Run: headless pygame with SDL's dummy video driver; simulated clock (each Clock.tick advances the game by its frame time, no real sleeping); random seed 0; keys injected as events and as key.get_pressed() state; no mouse input.
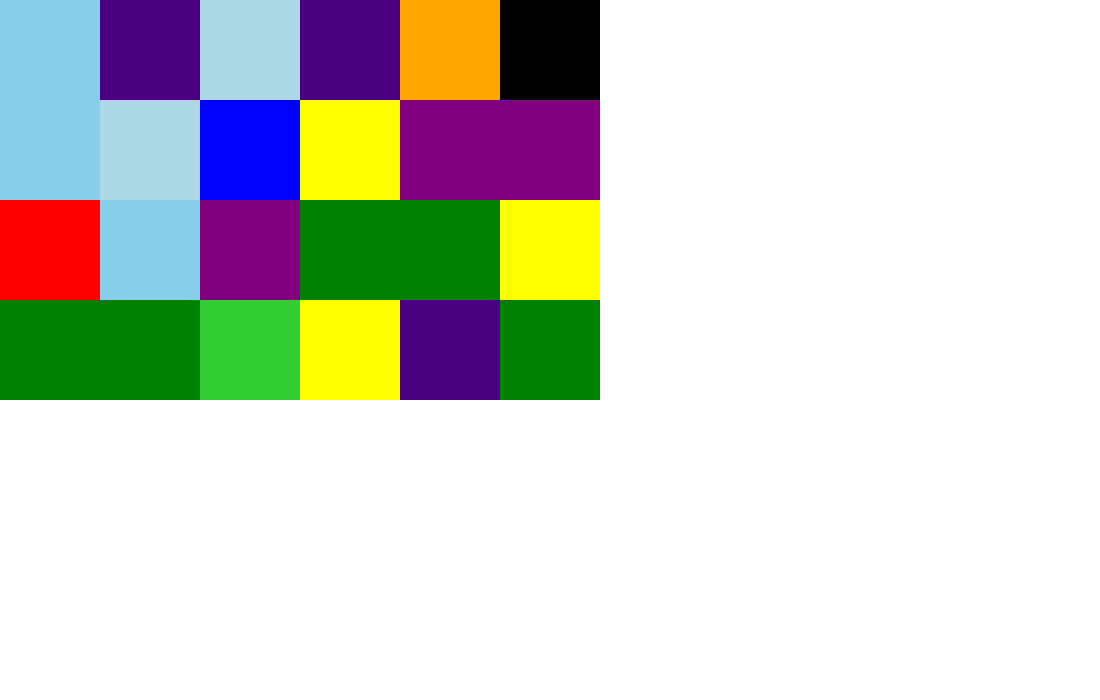
Frame 1 of 4 · flips 1–60 · no input
Frame 2 of 4 · flips 61–180 · tapped SPACE, RETURN · held RIGHT (→), D · screen unchanged from frame 1, image omitted
Frame 3 of 4 · flips 181–300 · held DOWN (↓), S · screen unchanged from frame 2, image omitted
Frame 4 of 4 · flips 301–420 · held LEFT (←), A, UP (↑), W · screen unchanged from frame 3, image omitted

The pygame program that drew these frames:

import pygame
import math
import random
pygame.init()

#colors
RED = (255,0,0)
ORANGE = (255,165,0)
YELLOW = (255,255,0)
LIMEGREEN =(50,205,50)
GREEN = (0,128,0)
BLUE = (0,0,255)
SKYBLUE = (135,206,235)
LIGHTBLUE =(173,216,230)
INDIGO = (75,0,130)
PURPLE = (128,0,128)
WHITE = (255,255,255)
BLACK = (0,0,0) 
colors = [RED, ORANGE, YELLOW, LIMEGREEN, GREEN, BLUE, SKYBLUE, LIGHTBLUE, INDIGO, PURPLE, WHITE, BLACK]

#window properties
size = [1100, 700]
screen = pygame.display.set_mode(size)
pygame.display.set_caption("FRACTALS!!!!!!!!!!!!!!!!")
screen.fill(WHITE)
clock = pygame.time.Clock()


puzzle = []
for i in range(6):
    puzzle.append([])
    for j in range(4):
        c = random.randint(0,len(colors)-1)
        col = colors[c]
        puzzle[i].append([pygame.Rect(i*100,j*100,100,100),col])
print(puzzle)

#MAIN
done = False
while not done:
    clock.tick(25)
    screen.fill(WHITE)
    for event in pygame.event.get(): 
        if event.type == pygame.QUIT:
            done=True
            
    for i in range(len(puzzle)):
        for j in range(len(puzzle[i])):
            col = puzzle[i][j][1]
            pygame.draw.rect(screen, col, puzzle[i][j][0], 0)
            
    pygame.display.flip()
pygame.quit()
